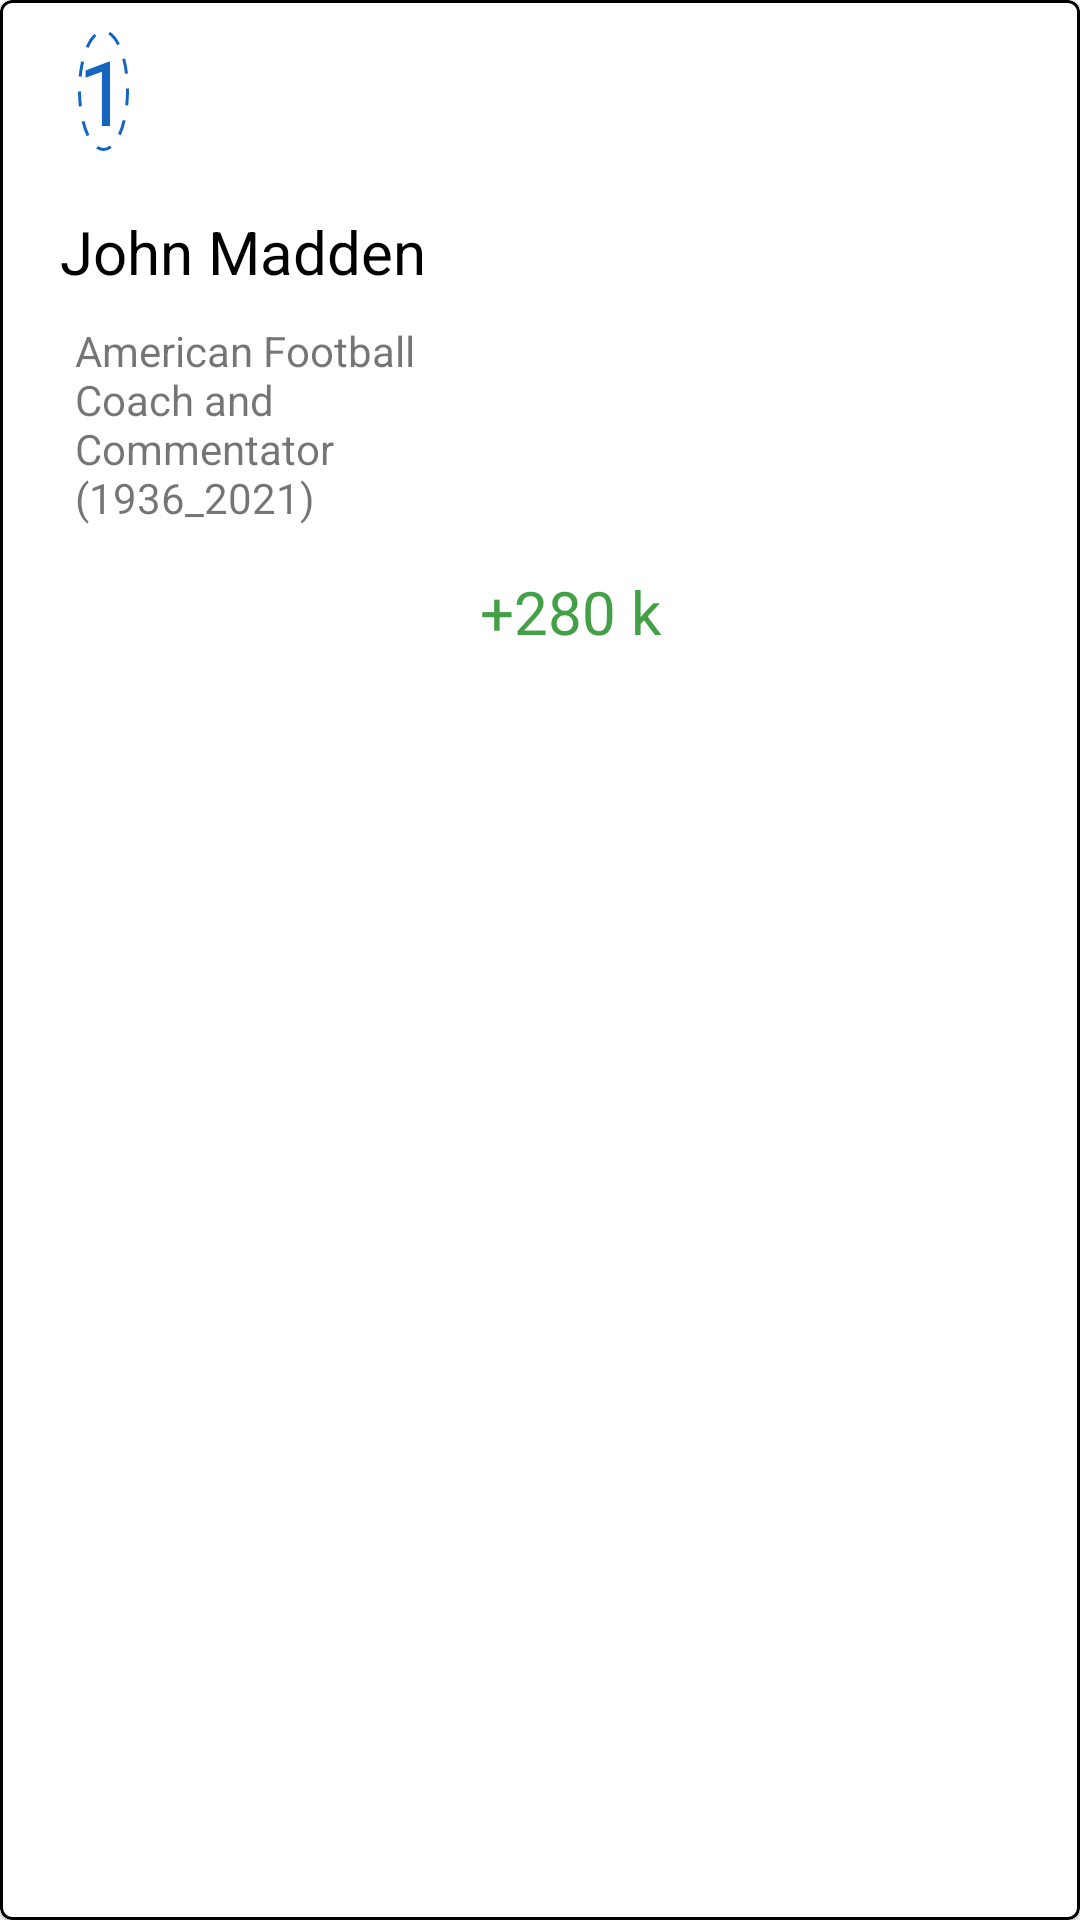

Produce the Android XML layout that renders to this screen, including the resource entries it uses.
<!-- AndroidManifest.xml: application theme Theme.WikiPedia -->
<!-- res/layout/itemrecycleretrend.xml -->
<?xml version="1.0" encoding="utf-8"?>
<com.google.android.material.card.MaterialCardView
    android:layout_margin="5dp"
    android:clickable="true"
    app:strokeWidth="1dp"
    app:strokeColor="@color/black"
    app:contentPadding="10dp"
    xmlns:android="http://schemas.android.com/apk/res/android"
    xmlns:app="http://schemas.android.com/apk/res-auto"
    android:layout_width="match_parent"
    android:layout_height="wrap_content"
    android:focusable="true">







<androidx.constraintlayout.widget.ConstraintLayout

    android:layout_width="match_parent"
    android:layout_height="wrap_content">

    <TextView
        android:id="@+id/textname_john"
        android:layout_width="wrap_content"
        android:layout_height="wrap_content"
        android:text="John Madden"
        android:textSize="20sp"
        android:textColor="@color/black"
        android:layout_marginStart="10dp"
        android:layout_marginTop="20dp"
        app:layout_constraintStart_toStartOf="parent"
        app:layout_constraintTop_toBottomOf="@+id/textadad" />

    <TextView
        android:ellipsize="end"
        android:maxLines="6"
        android:padding="5dp"
        android:id="@+id/textjobinform_john"
        android:layout_width="150dp"
        android:layout_height="wrap_content"
        android:text="American Football Coach and Commentator (1936_2021)"
        android:layout_marginTop="5dp"
        app:layout_constraintStart_toStartOf="@+id/textname_john"
        app:layout_constraintTop_toBottomOf="@+id/textname_john" />


    <TextView
        android:layout_marginTop="10dp"
        android:id="@+id/textlikecounts"
        android:layout_width="wrap_content"
        android:layout_height="wrap_content"
        android:layout_marginStart="20dp"
        android:layout_marginBottom="5dp"
        android:text="+280 k"
        android:textColor="@color/Green"
        android:textSize="20sp"
        app:layout_constraintBottom_toBottomOf="parent"
        app:layout_constraintEnd_toEndOf="parent"
        app:layout_constraintStart_toStartOf="parent"
        app:layout_constraintTop_toBottomOf="@+id/textjobinform_john" />

    <TextView
        android:id="@+id/textadad"
        android:layout_width="wrap_content"
        android:layout_height="wrap_content"
        android:layout_marginStart="16dp"
        android:text="1"
        android:gravity="center"
        android:textColor="@color/blue"
android:background="@drawable/shape_adad"
        android:textSize="30sp"
        app:layout_constraintStart_toStartOf="parent"
        app:layout_constraintTop_toTopOf="parent" />

    <ImageView
       android:src="@drawable/jamiroquai"
        android:id="@+id/imageurl_john"
        android:layout_width="100dp"
        android:layout_height="100dp"
        android:scaleType="fitXY"
        android:layout_marginEnd="20dp"
        app:layout_constraintBottom_toBottomOf="parent"
        app:layout_constraintEnd_toEndOf="parent"
        app:layout_constraintTop_toTopOf="parent"
         />
</androidx.constraintlayout.widget.ConstraintLayout>


</com.google.android.material.card.MaterialCardView>
<!-- resources referenced by this layout -->
<resources>
  <color name="Green">#43A047</color>
  <color name="black">#FF000000</color>
  <color name="blue">#1565C0</color>
  <!-- drawable shape_adad (drawable) -->
  <?xml version="1.0" encoding="utf-8"?>
  <shape
  
      android:shape="oval"
  
  
  
      xmlns:android="http://schemas.android.com/apk/res/android">
  
  
      <solid android:color="@color/white"/>
      <stroke android:color="@color/blue"
          android:width="1dp"
          android:dashGap="5dp"
          android:dashWidth="5dp"/>
  
  
  </shape>
  <style name="Theme.WikiPedia" parent="Theme.MaterialComponents.DayNight.NoActionBar">
  
          <item name="colorPrimary">@color/blue</item>
  
          <item name="colorPrimaryVariant">@color/blue_dark</item>
  
          <item name="colorOnPrimary">@color/white</item>
  
          
  
  
          <item name="colorSecondary">@color/orange</item>
  
          <item name="colorSecondaryVariant">@color/orange</item>
  
          <item name="colorOnSecondary">@color/white</item>
  
          
  
  
          <item name="android:statusBarColor" tools:targetApi="l">?attr/colorPrimary</item>
  
          <item name="fontFamily">@font/primary_bold</item>
  
          
  
  
      </style>
  
  
      -
  <color name="white">#FFFFFFFF</color>
  <color name="blue_dark">#01579B</color>
  <color name="orange">#BF360C</color>
</resources>
